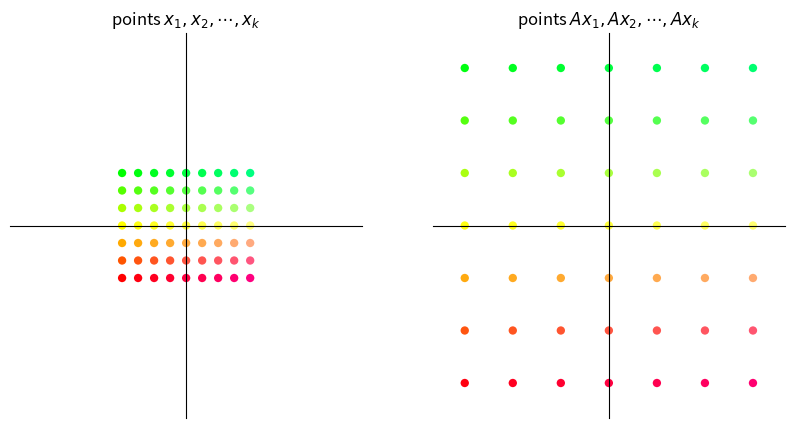
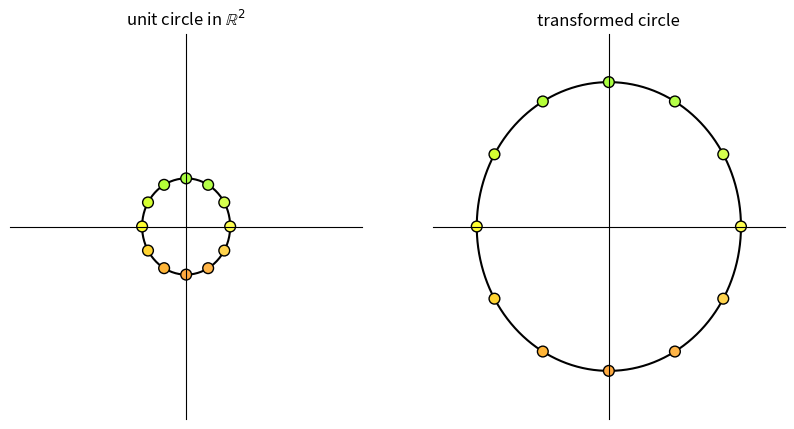
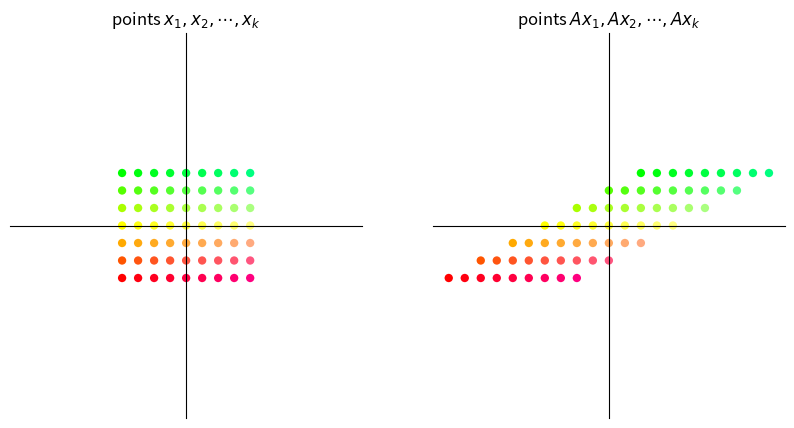
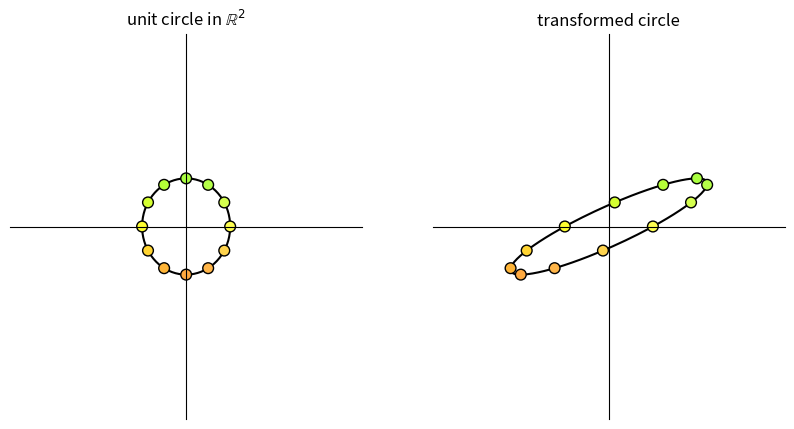
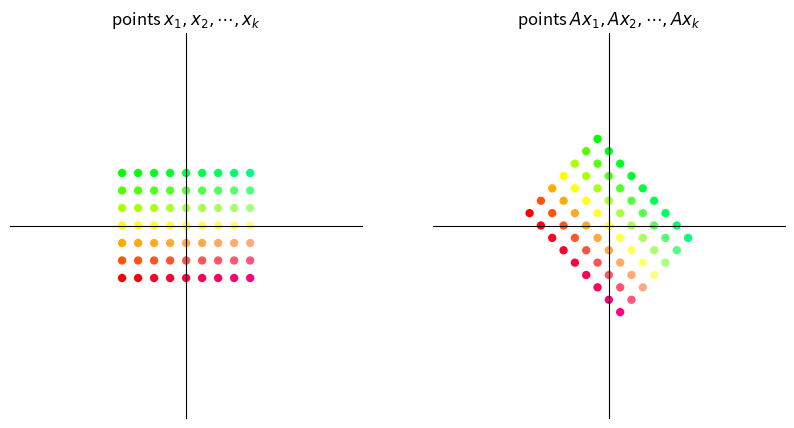
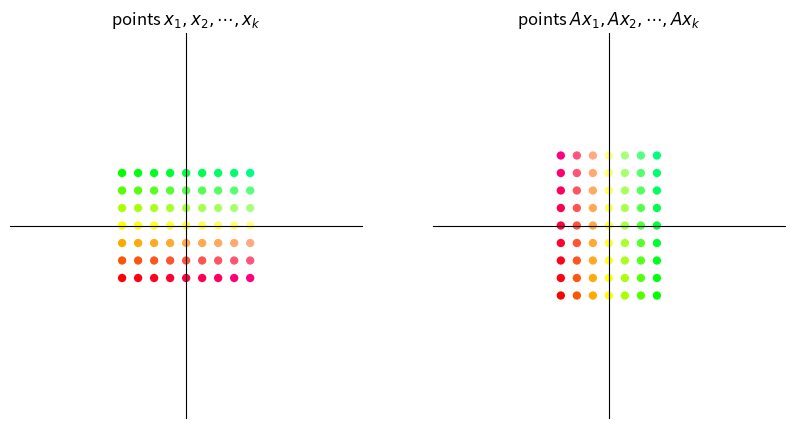
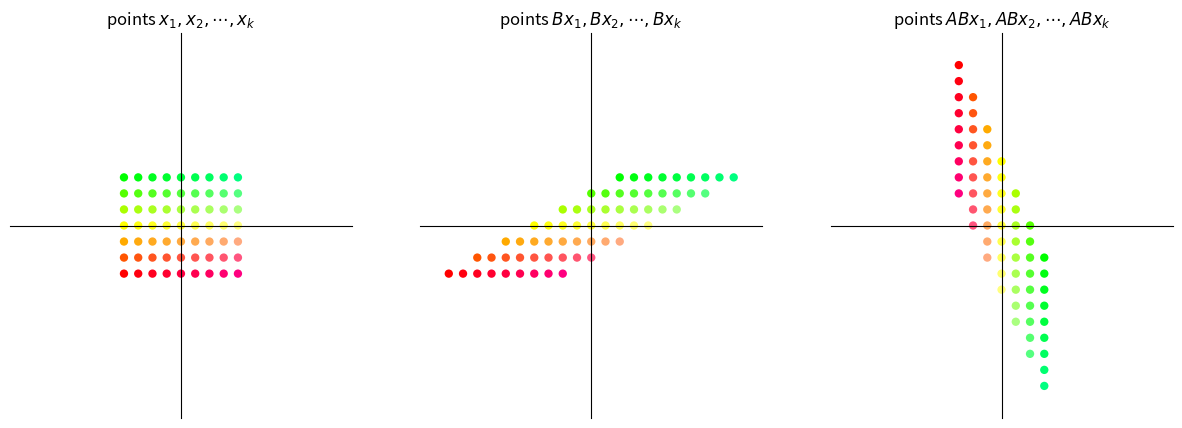
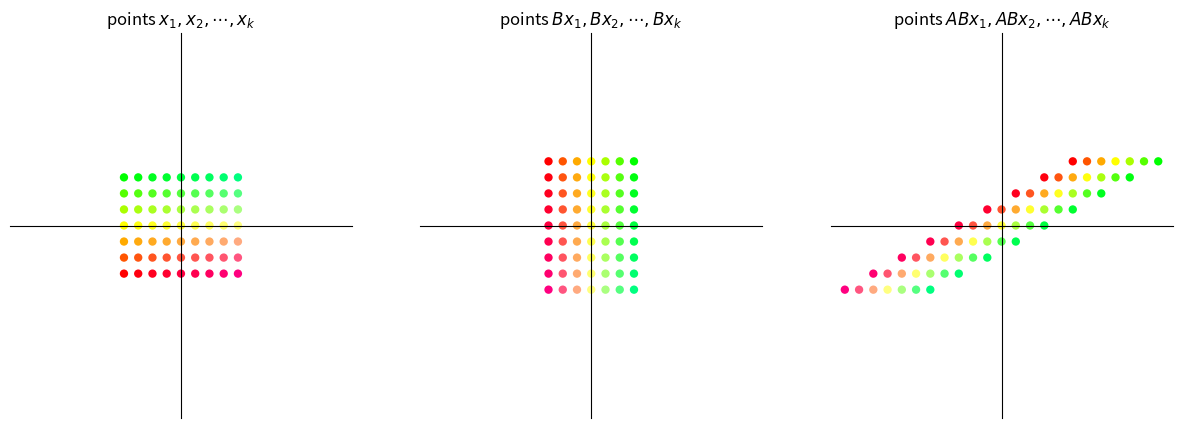
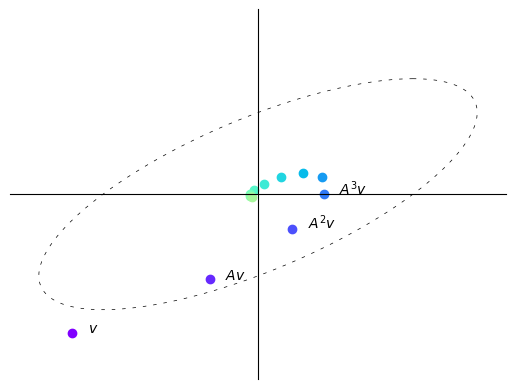
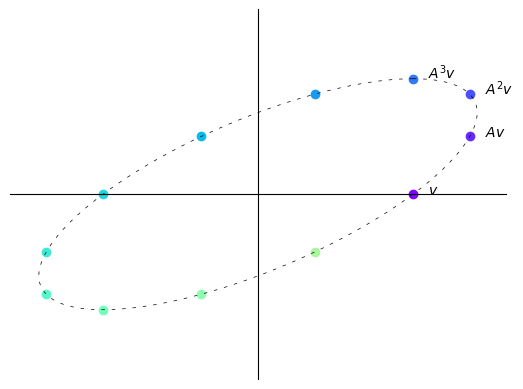
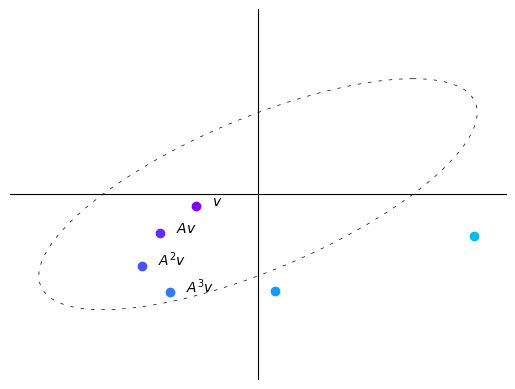
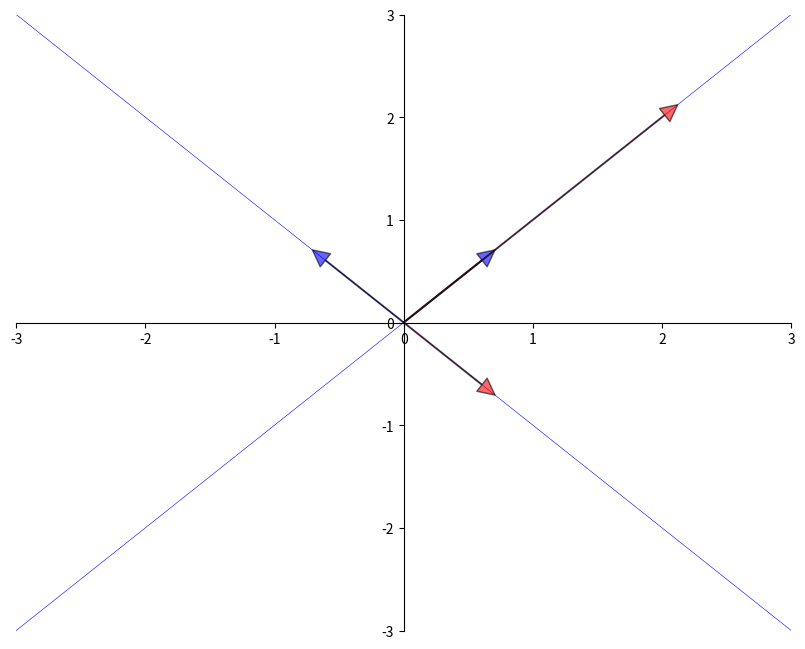
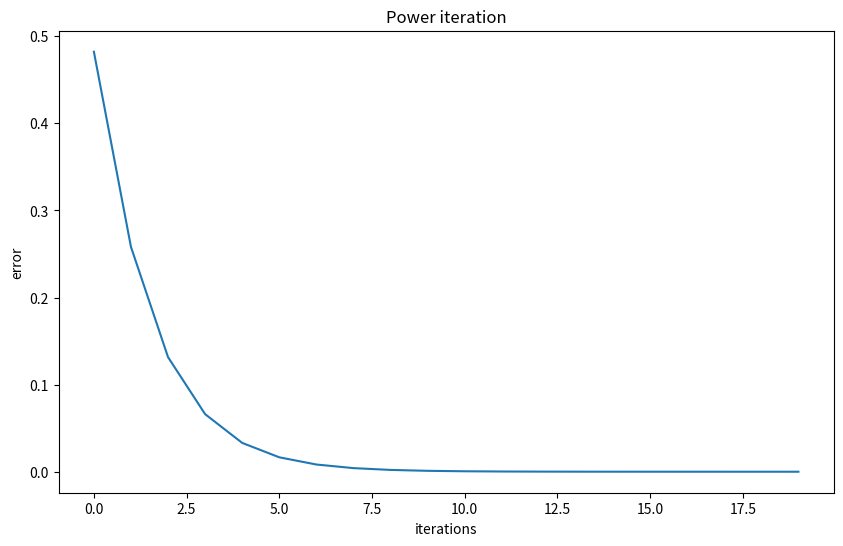
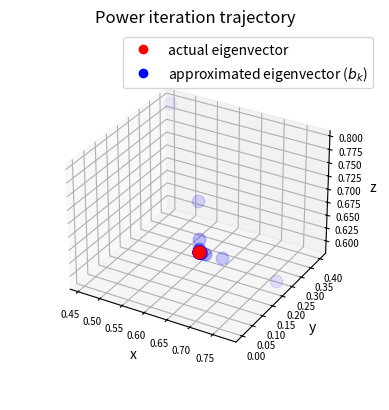
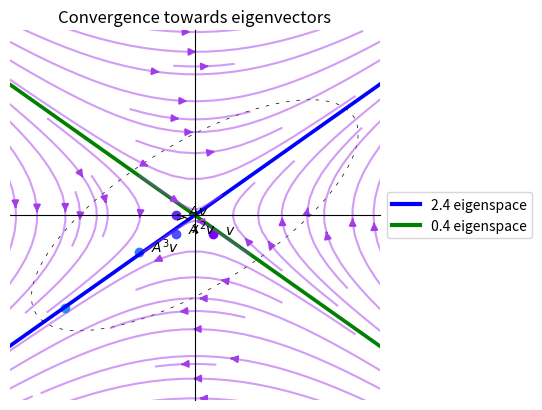

Reproduce these figures in Python, in order.
import matplotlib.pyplot as plt
import numpy as np
from numpy.linalg import matrix_power
from matplotlib.lines import Line2D
from matplotlib.patches import FancyArrowPatch
from mpl_toolkits.mplot3d import proj3d

A = np.array([[2,  1],
              [-1, 1]])

from math import sqrt

fig, ax = plt.subplots()
# Set the axes through the origin

for spine in ['left', 'bottom']:
    ax.spines[spine].set_position('zero')
for spine in ['right', 'top']:
    ax.spines[spine].set_color('none')

ax.set(xlim=(-2, 6), ylim=(-2, 4), aspect=1)

vecs = ((1, 3), (5, 2))
c = ['r', 'black']
for i, v in enumerate(vecs):
    ax.annotate('', xy=v, xytext=(0, 0),
                arrowprops=dict(color=c[i],
                shrink=0,
                alpha=0.7,
                width=0.5))

ax.text(0.2 + 1, 0.2 + 3, 'x=$(1,3)$')
ax.text(0.2 + 5, 0.2 + 2, 'Ax=$(5,2)$')

ax.annotate('', xy=(sqrt(10/29) * 5, sqrt(10/29) * 2), xytext=(0, 0),
            arrowprops=dict(color='purple',
                            shrink=0,
                            alpha=0.7,
                            width=0.5))

ax.annotate('', xy=(1, 2/5), xytext=(1/3, 1),
            arrowprops={'arrowstyle': '->',
                        'connectionstyle': 'arc3,rad=-0.3'},
            horizontalalignment='center')
ax.text(0.8, 0.8, f'θ', fontsize=14)

plt.show()

def colorizer(x, y):
    r = min(1, 1-y/3)
    g = min(1, 1+y/3)
    b = 1/4 + x/16
    return (r, g, b)


def grid_transform(A=np.array([[1, -1], [1, 1]])):
    xvals = np.linspace(-4, 4, 9)
    yvals = np.linspace(-3, 3, 7)
    xygrid = np.column_stack([[x, y] for x in xvals for y in yvals])
    uvgrid = A @ xygrid

    colors = list(map(colorizer, xygrid[0], xygrid[1]))

    fig, ax = plt.subplots(1, 2, figsize=(10, 5))

    for axes in ax:
        axes.set(xlim=(-11, 11), ylim=(-11, 11))
        axes.set_xticks([])
        axes.set_yticks([])
        for spine in ['left', 'bottom']:
            axes.spines[spine].set_position('zero')
        for spine in ['right', 'top']:
            axes.spines[spine].set_color('none')

    # Plot x-y grid points
    ax[0].scatter(xygrid[0], xygrid[1], s=36, c=colors, edgecolor="none")
    # ax[0].grid(True)
    # ax[0].axis("equal")
    ax[0].set_title("points $x_1, x_2, \cdots, x_k$")

    # Plot transformed grid points
    ax[1].scatter(uvgrid[0], uvgrid[1], s=36, c=colors, edgecolor="none")
    # ax[1].grid(True)
    # ax[1].axis("equal")
    ax[1].set_title("points $Ax_1, Ax_2, \cdots, Ax_k$")

    plt.show()


def circle_transform(A=np.array([[-1, 2], [0, 1]])):

    fig, ax = plt.subplots(1, 2, figsize=(10, 5))

    for axes in ax:
        axes.set(xlim=(-4, 4), ylim=(-4, 4))
        axes.set_xticks([])
        axes.set_yticks([])
        for spine in ['left', 'bottom']:
            axes.spines[spine].set_position('zero')
        for spine in ['right', 'top']:
            axes.spines[spine].set_color('none')

    θ = np.linspace(0, 2 * np.pi, 150)
    r = 1

    θ_1 = np.empty(12)
    for i in range(12):
        θ_1[i] = 2 * np.pi * (i/12)

    x = r * np.cos(θ)
    y = r * np.sin(θ)
    a = r * np.cos(θ_1)
    b = r * np.sin(θ_1)
    a_1 = a.reshape(1, -1)
    b_1 = b.reshape(1, -1)
    colors = list(map(colorizer, a, b))
    ax[0].plot(x, y, color='black', zorder=1)
    ax[0].scatter(a_1, b_1, c=colors, alpha=1, s=60,
                  edgecolors='black', zorder=2)
    ax[0].set_title(r"unit circle in $\mathbb{R}^2$")

    x1 = x.reshape(1, -1)
    y1 = y.reshape(1, -1)
    ab = np.concatenate((a_1, b_1), axis=0)
    transformed_ab = A @ ab
    transformed_circle_input = np.concatenate((x1, y1), axis=0)
    transformed_circle = A @ transformed_circle_input
    ax[1].plot(transformed_circle[0, :],
               transformed_circle[1, :], color='black', zorder=1)
    ax[1].scatter(transformed_ab[0, :], transformed_ab[1:,],
                  color=colors, alpha=1, s=60, edgecolors='black', zorder=2)
    ax[1].set_title("transformed circle")

    plt.show()

A = np.array([[3, 0],  # scaling by 3 in both directions
              [0, 3]])
grid_transform(A)
circle_transform(A)

A = np.array([[1, 2],     # shear along x-axis
              [0, 1]])
grid_transform(A)
circle_transform(A)

θ = np.pi/4  # 45 degree clockwise rotation
A = np.array([[np.cos(θ), np.sin(θ)],
              [-np.sin(θ), np.cos(θ)]])
grid_transform(A)

A = np.column_stack([[0, 1], [1, 0]])
grid_transform(A)

def grid_composition_transform(A=np.array([[1, -1], [1, 1]]),
                               B=np.array([[1, -1], [1, 1]])):
    xvals = np.linspace(-4, 4, 9)
    yvals = np.linspace(-3, 3, 7)
    xygrid = np.column_stack([[x, y] for x in xvals for y in yvals])
    uvgrid = B @ xygrid
    abgrid = A @ uvgrid

    colors = list(map(colorizer, xygrid[0], xygrid[1]))

    fig, ax = plt.subplots(1, 3, figsize=(15, 5))

    for axes in ax:
        axes.set(xlim=(-12, 12), ylim=(-12, 12))
        axes.set_xticks([])
        axes.set_yticks([])
        for spine in ['left', 'bottom']:
            axes.spines[spine].set_position('zero')
        for spine in ['right', 'top']:
            axes.spines[spine].set_color('none')

    # Plot grid points
    ax[0].scatter(xygrid[0], xygrid[1], s=36, c=colors, edgecolor="none")
    ax[0].set_title(r"points $x_1, x_2, \cdots, x_k$")

    # Plot intermediate grid points
    ax[1].scatter(uvgrid[0], uvgrid[1], s=36, c=colors, edgecolor="none")
    ax[1].set_title(r"points $Bx_1, Bx_2, \cdots, Bx_k$")

    # Plot transformed grid points
    ax[2].scatter(abgrid[0], abgrid[1], s=36, c=colors, edgecolor="none")
    ax[2].set_title(r"points $ABx_1, ABx_2, \cdots, ABx_k$")

    plt.show()

A = np.array([[0, 1],     # 90 degree clockwise rotation
              [-1, 0]])
B = np.array([[1, 2],     # shear along x-axis
              [0, 1]])

grid_composition_transform(A, B)  # transformation AB

grid_composition_transform(B,A)         # transformation BA

def plot_series(A, v, n):

    B = np.array([[1, -1],
                  [1, 0]])

    fig, ax = plt.subplots()

    ax.set(xlim=(-4, 4), ylim=(-4, 4))
    ax.set_xticks([])
    ax.set_yticks([])
    for spine in ['left', 'bottom']:
        ax.spines[spine].set_position('zero')
    for spine in ['right', 'top']:
        ax.spines[spine].set_color('none')

    θ = np.linspace(0, 2 * np.pi, 150)
    r = 2.5
    x = r * np.cos(θ)
    y = r * np.sin(θ)
    x1 = x.reshape(1, -1)
    y1 = y.reshape(1, -1)
    xy = np.concatenate((x1, y1), axis=0)

    ellipse = B @ xy
    ax.plot(ellipse[0, :], ellipse[1, :], color='black',
            linestyle=(0, (5, 10)), linewidth=0.5)

    # Initialize holder for trajectories
    colors = plt.cm.rainbow(np.linspace(0, 1, 20))

    for i in range(n):
        iteration = matrix_power(A, i) @ v
        v1 = iteration[0]
        v2 = iteration[1]
        ax.scatter(v1, v2, color=colors[i])
        if i == 0:
            ax.text(v1+0.25, v2, f'$v$')
        elif i == 1:
            ax.text(v1+0.25, v2, f'$Av$')
        elif 1 < i < 4:
            ax.text(v1+0.25, v2, f'$A^{i}v$')
    plt.show()

A = np.array([[sqrt(3) + 1, -2],
              [1, sqrt(3) - 1]])
A = (1/(2*sqrt(2))) * A
v = (-3, -3)
n = 12

plot_series(A, v, n)

B = np.array([[sqrt(3) + 1, -2],
              [1, sqrt(3) - 1]])
B = (1/2) * B
v = (2.5, 0)
n = 12

plot_series(B, v, n)

B = np.array([[sqrt(3) + 1, -2],
              [1, sqrt(3) - 1]])
B = (1/sqrt(2)) * B
v = (-1, -0.25)
n = 6

plot_series(B, v, n)

from numpy.linalg import eig

A = [[1, 2],
     [2, 1]]
A = np.array(A)
evals, evecs = eig(A)
evecs = evecs[:, 0], evecs[:, 1]

fig, ax = plt.subplots(figsize=(10, 8))
# Set the axes through the origin
for spine in ['left', 'bottom']:
    ax.spines[spine].set_position('zero')
for spine in ['right', 'top']:
    ax.spines[spine].set_color('none')
# ax.grid(alpha=0.4)

xmin, xmax = -3, 3
ymin, ymax = -3, 3
ax.set(xlim=(xmin, xmax), ylim=(ymin, ymax))

# Plot each eigenvector
for v in evecs:
    ax.annotate('', xy=v, xytext=(0, 0),
                arrowprops=dict(facecolor='blue',
                shrink=0,
                alpha=0.6,
                width=0.5))

# Plot the image of each eigenvector
for v in evecs:
    v = A @ v
    ax.annotate('', xy=v, xytext=(0, 0),
                arrowprops=dict(facecolor='red',
                shrink=0,
                alpha=0.6,
                width=0.5))

# Plot the lines they run through
x = np.linspace(xmin, xmax, 3)
for v in evecs:
    a = v[1] / v[0]
    ax.plot(x, a * x, 'b-', lw=0.4)

plt.show()

from numpy.linalg import eig

A = ((1, 2),
     (2, 1))

A = np.array(A)
evals, evecs = eig(A)
evals  # eigenvalues

evecs  # eigenvectors

A = np.array([[0.4, 0.1],
              [0.7, 0.2]])

evals, evecs = eig(A)   # finding eigenvalues and eigenvectors

r = max(abs(λ) for λ in evals)    # compute spectral radius
print(r)

I = np.identity(2)  # 2 x 2 identity matrix
B = I - A

B_inverse = np.linalg.inv(B)  # direct inverse method

A_sum = np.zeros((2, 2))  # power series sum of A
A_power = I
for i in range(50):
    A_sum += A_power
    A_power = A_power @ A

np.allclose(A_sum, B_inverse)

# Define a matrix A
A = np.array([[1, 0, 3],
              [0, 2, 0],
              [3, 0, 1]])

num_iters = 20

# Define a random starting vector b
b = np.random.rand(A.shape[1])

# Get the leading eigenvector of matrix A
eigenvector = np.linalg.eig(A)[1][:, 0]

errors = []
res = []

# Power iteration loop
for i in range(num_iters):
    # Multiply b by A
    b = A @ b
    # Normalize b
    b = b / np.linalg.norm(b)
    # Append b to the list of eigenvector approximations
    res.append(b)
    err = np.linalg.norm(np.array(b)
                         - eigenvector)
    errors.append(err)

greatest_eigenvalue = np.dot(A @ b, b) / np.dot(b, b)
print(f'The approximated greatest absolute eigenvalue is \
        {greatest_eigenvalue:.2f}')
print('The real eigenvalue is', np.linalg.eig(A)[0])

# Plot the eigenvector approximations for each iteration
plt.figure(figsize=(10, 6))
plt.xlabel('iterations')
plt.ylabel('error')
plt.title('Power iteration')
_ = plt.plot(errors)

# Set up the figure and axis for 3D plot
fig = plt.figure()
ax = fig.add_subplot(111, projection='3d')

# Plot the eigenvectors
ax.scatter(eigenvector[0],
           eigenvector[1],
           eigenvector[2],
           color='r', s=80)

for i, vec in enumerate(res):
    ax.scatter(vec[0], vec[1], vec[2],
               color='b',
               alpha=(i+1)/(num_iters+1),
               s=80)

ax.set_xlabel('x')
ax.set_ylabel('y')
ax.set_zlabel('z')
ax.tick_params(axis='both', which='major', labelsize=7)

points = [plt.Line2D([0], [0], linestyle='none',
                     c=i, marker='o') for i in ['r', 'b']]
ax.legend(points, ['actual eigenvector',
                   r'approximated eigenvector ($b_k$)'])
ax.set_box_aspect(aspect=None, zoom=0.8)

ax.set_title('Power iteration trajectory')

plt.show()

A = np.array([[1, 2],
              [1, 1]])
v = (0.4, -0.4)
n = 11

# Compute eigenvectors and eigenvalues
eigenvalues, eigenvectors = np.linalg.eig(A)

print(f'eigenvalues:\n {eigenvalues}')
print(f'eigenvectors:\n {eigenvectors}')

plot_series(A, v, n)

# Create a grid of points
x, y = np.meshgrid(np.linspace(-5, 5, 15),
                   np.linspace(-5, 5, 20))

# Apply the matrix A to each point in the vector field
vec_field = np.stack([x, y])
u, v = np.tensordot(A, vec_field, axes=1)

# Plot the transformed vector field
c = plt.streamplot(x, y, u - x, v - y,
                   density=1, linewidth=None, color='#A23BEC')
c.lines.set_alpha(0.5)
c.arrows.set_alpha(0.5)

# Draw eigenvectors
origin = np.zeros((2, len(eigenvectors)))
parameters = {'color': ['b', 'g'], 'angles': 'xy',
              'scale_units': 'xy', 'scale': 0.1, 'width': 0.01}
plt.quiver(*origin, eigenvectors[0],
           eigenvectors[1], **parameters)
plt.quiver(*origin, - eigenvectors[0],
           - eigenvectors[1], **parameters)

colors = ['b', 'g']
lines = [Line2D([0], [0], color=c, linewidth=3) for c in colors]
labels = ["2.4 eigenspace", "0.4 eigenspace"]
plt.legend(lines, labels, loc='center left',
           bbox_to_anchor=(1, 0.5))

plt.xlabel("x")
plt.ylabel("y")
plt.title("Convergence towards eigenvectors")
plt.grid()
plt.gca().set_aspect('equal', adjustable='box')
plt.show()

fig, ax = plt.subplots(1, 3, figsize=(15, 5))
A = np.array([[sqrt(3) + 1, -2],
              [1, sqrt(3) - 1]])
A = (1/(2*sqrt(2))) * A

B = np.array([[sqrt(3) + 1, -2],
              [1, sqrt(3) - 1]])
B = (1/2) * B

C = np.array([[sqrt(3) + 1, -2],
              [1, sqrt(3) - 1]])
C = (1/sqrt(2)) * C

examples = [A, B, C]

for i, example in enumerate(examples):
    M = example

    # Compute right eigenvectors and eigenvalues
    eigenvalues, eigenvectors = np.linalg.eig(M)
    print(f'Example {i+1}:\n')
    print(f'eigenvalues:\n {eigenvalues}')
    print(f'eigenvectors:\n {eigenvectors}\n')

    eigenvalues_real = eigenvalues.real
    eigenvectors_real = eigenvectors.real

    # Create a grid of points
    x, y = np.meshgrid(np.linspace(-20, 20, 15),
                       np.linspace(-20, 20, 20))

    # Apply the matrix A to each point in the vector field
    vec_field = np.stack([x, y])
    u, v = np.tensordot(M, vec_field, axes=1)

    # Plot the transformed vector field
    c = ax[i].streamplot(x, y, u - x, v - y, density=1,
                         linewidth=None, color='#A23BEC')
    c.lines.set_alpha(0.5)
    c.arrows.set_alpha(0.5)

    # Draw eigenvectors
    parameters = {'color': ['b', 'g'], 'angles': 'xy',
                  'scale_units': 'xy', 'scale': 1,
                  'width': 0.01, 'alpha': 0.5}
    origin = np.zeros((2, len(eigenvectors)))
    ax[i].quiver(*origin, eigenvectors_real[0],
                 eigenvectors_real[1], **parameters)
    ax[i].quiver(*origin,
                 - eigenvectors_real[0],
                 - eigenvectors_real[1],
                 **parameters)

    ax[i].set_xlabel("x-axis")
    ax[i].set_ylabel("y-axis")
    ax[i].grid()
    ax[i].set_aspect('equal', adjustable='box')

fig.suptitle("Vector fields of the three matrices")
plt.show()

class Arrow3D(FancyArrowPatch):
    def __init__(self, xs, ys, zs, *args, **kwargs):
        super().__init__((0, 0), (0, 0), *args, **kwargs)
        self._verts3d = xs, ys, zs

    def do_3d_projection(self):
        xs3d, ys3d, zs3d = self._verts3d
        xs, ys, zs = proj3d.proj_transform(xs3d, ys3d, zs3d,
                                           self.axes.M)
        self.set_positions((0.1*xs[0], 0.1*ys[0]),
                           (0.1*xs[1], 0.1*ys[1]))

        return np.min(zs)


eigenvalues, eigenvectors = np.linalg.eig(A)

# Create meshgrid for vector field
x, y = np.meshgrid(np.linspace(-2, 2, 15),
                   np.linspace(-2, 2, 15))

# Calculate vector field (real and imaginary parts)
u_real = A[0][0] * x + A[0][1] * y
v_real = A[1][0] * x + A[1][1] * y
u_imag = np.zeros_like(x)
v_imag = np.zeros_like(y)

# Create 3D figure
fig = plt.figure()
ax = fig.add_subplot(111, projection='3d')
vlength = np.linalg.norm(eigenvectors)
ax.quiver(x, y, u_imag, u_real-x, v_real-y, v_imag-u_imag,
          colors='b', alpha=0.3, length=.2,
          arrow_length_ratio=0.01)

arrow_prop_dict = dict(mutation_scale=5,
                       arrowstyle='-|>', shrinkA=0, shrinkB=0)

# Plot 3D eigenvectors
for c, i in zip(['b', 'g'], [0, 1]):
    a = Arrow3D([0, eigenvectors[0][i].real],
                [0, eigenvectors[1][i].real],
                [0, eigenvectors[1][i].imag],
                color=c, **arrow_prop_dict)
    ax.add_artist(a)

# Set axis labels and title
ax.set_xlabel('x')
ax.set_ylabel('y')
ax.set_zlabel('Im')
ax.set_box_aspect(aspect=None, zoom=0.8)

plt.title("3D plot of the vector field")
plt.draw()
plt.show()